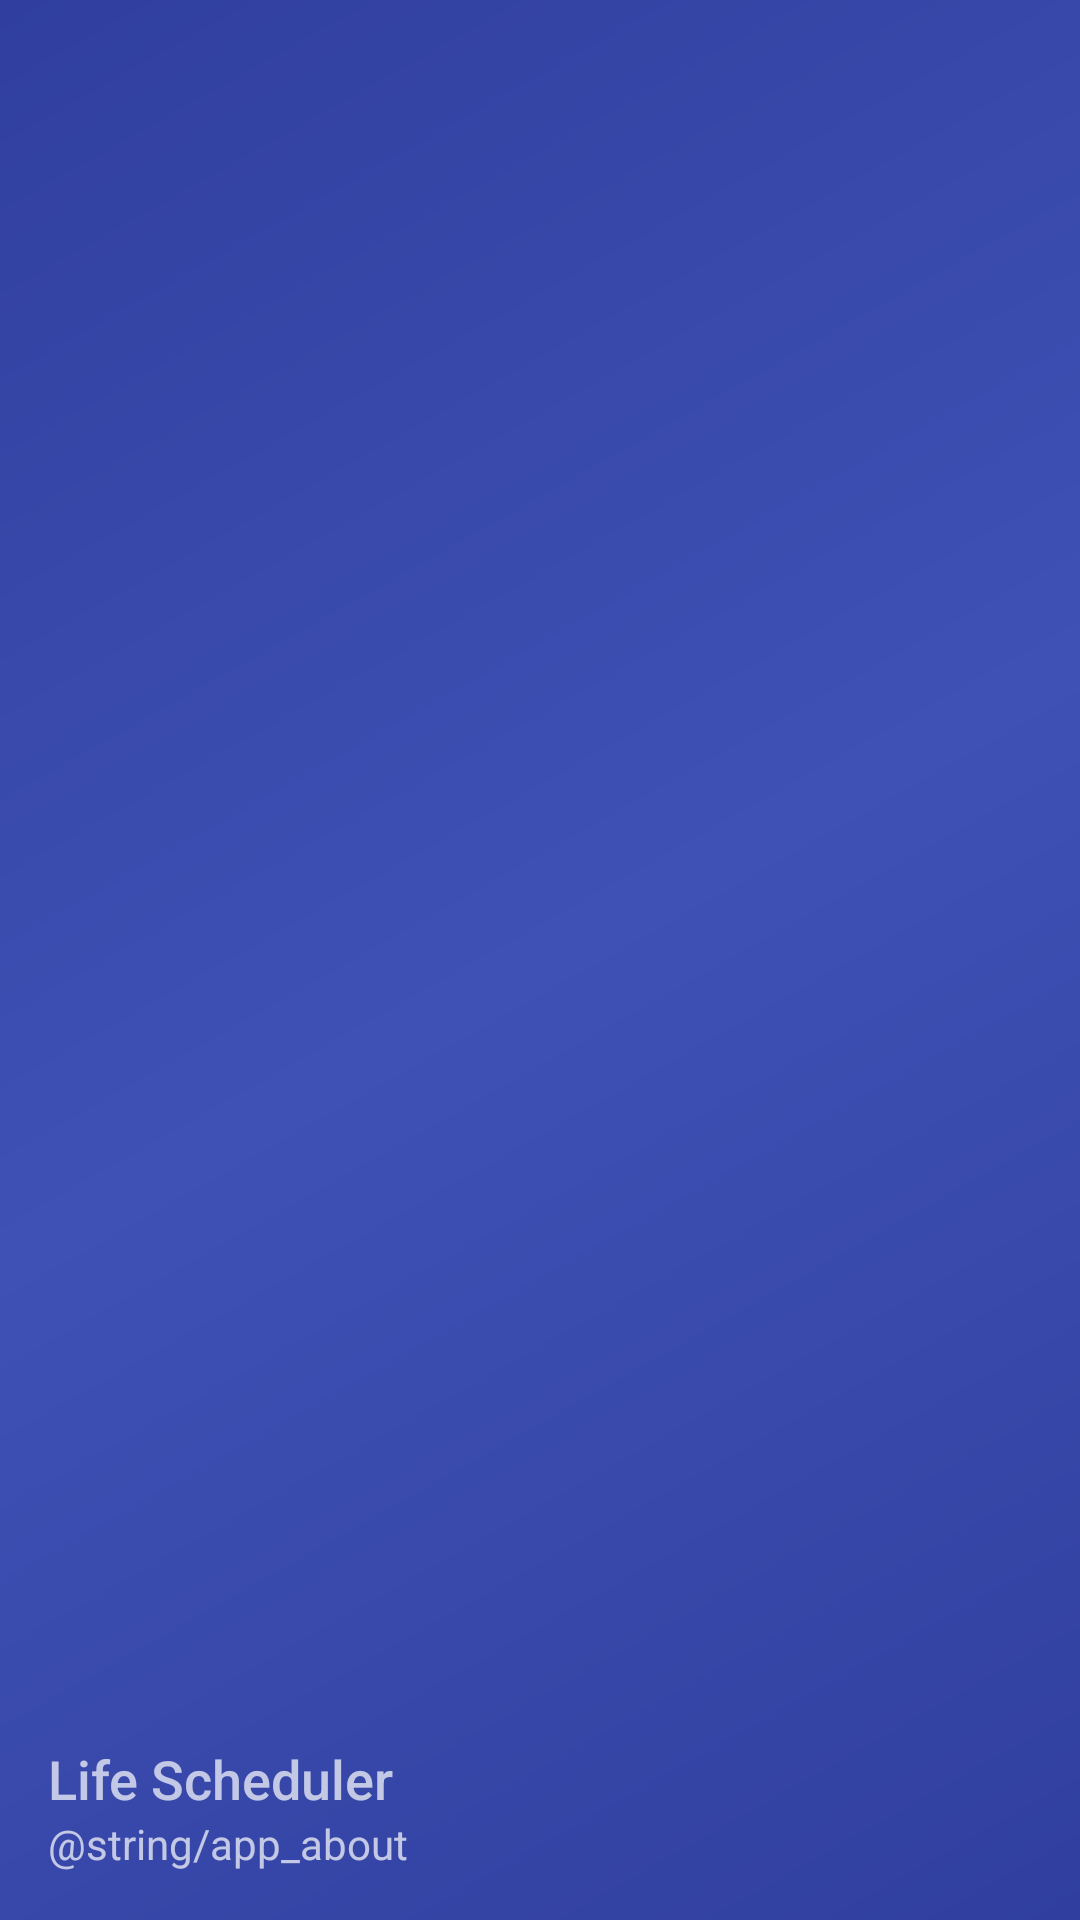

This screen was rendered from an Android layout file. Write that file and the resources it references.
<!-- AndroidManifest.xml: application theme AppTheme -->
<!-- res/layout/nav_header_main.xml -->
<?xml version="1.0" encoding="utf-8"?>
<LinearLayout
    xmlns:android="http://schemas.android.com/apk/res/android"
    xmlns:app="http://schemas.android.com/apk/res-auto"
    android:layout_width="match_parent"
    android:layout_height="@dimen/nav_header_height"
    android:background="@drawable/side_nav_bar"
    android:gravity="bottom"
    android:orientation="vertical"
    android:paddingBottom="@dimen/activity_vertical_margin"
    android:paddingLeft="@dimen/activity_horizontal_margin"
    android:paddingRight="@dimen/activity_horizontal_margin"
    android:paddingTop="@dimen/activity_vertical_margin"
    android:theme="@style/ThemeOverlay.AppCompat.Dark">

    <ImageView
        android:layout_width="80dp"
        android:layout_height="80dp"
        android:contentDescription="@string/nav_header_image"
        android:paddingTop="@dimen/nav_header_vertical_spacing"
        app:srcCompat="@drawable/checklist"/>

    <TextView
        android:layout_width="match_parent"
        android:layout_height="wrap_content"
        android:paddingTop="@dimen/nav_header_vertical_spacing"
        android:text="@string/app_name"
        android:textAppearance="@android:style/TextAppearance.DeviceDefault.Medium"/>

    <TextView
        android:layout_width="wrap_content"
        android:layout_height="wrap_content"
        android:text="@string/app_about"/>

</LinearLayout>
<!-- resources referenced by this layout -->
<resources>
  <dimen name="activity_horizontal_margin">16dp</dimen>
  <dimen name="activity_vertical_margin">16dp</dimen>
  <dimen name="nav_header_height">160dp</dimen>
  <dimen name="nav_header_vertical_spacing">16dp</dimen>
  <!-- drawable checklist: png bitmap (drawable-mdpi, 34742 bytes) -->
  <!-- drawable side_nav_bar (drawable) -->
  <shape xmlns:android="http://schemas.android.com/apk/res/android"
         android:shape="rectangle">
      <gradient
          android:angle="135"
          android:centerColor="?attr/colorPrimary"
          android:endColor="?attr/colorPrimaryDark"
          android:startColor="?attr/colorPrimaryDark"
          android:type="linear"/>
  </shape>
  <string name="app_name" translatable="true">Life Scheduler</string>
  <style name="AppTheme" parent="Theme.AppCompat.DayNight.DarkActionBar">
          
          <item name="colorPrimary">@color/colorPrimary</item>
          <item name="colorPrimaryDark">@color/colorPrimaryDark</item>
          <item name="colorAccent">@color/colorAccent</item>
          
          <item name="preferenceTheme">@style/PreferenceThemeOverlay</item>
      </style>
  <color name="colorPrimary">#3F51B5</color>
  <color name="colorPrimaryDark">#303F9F</color>
  <color name="colorAccent">#FF4081</color>
</resources>
